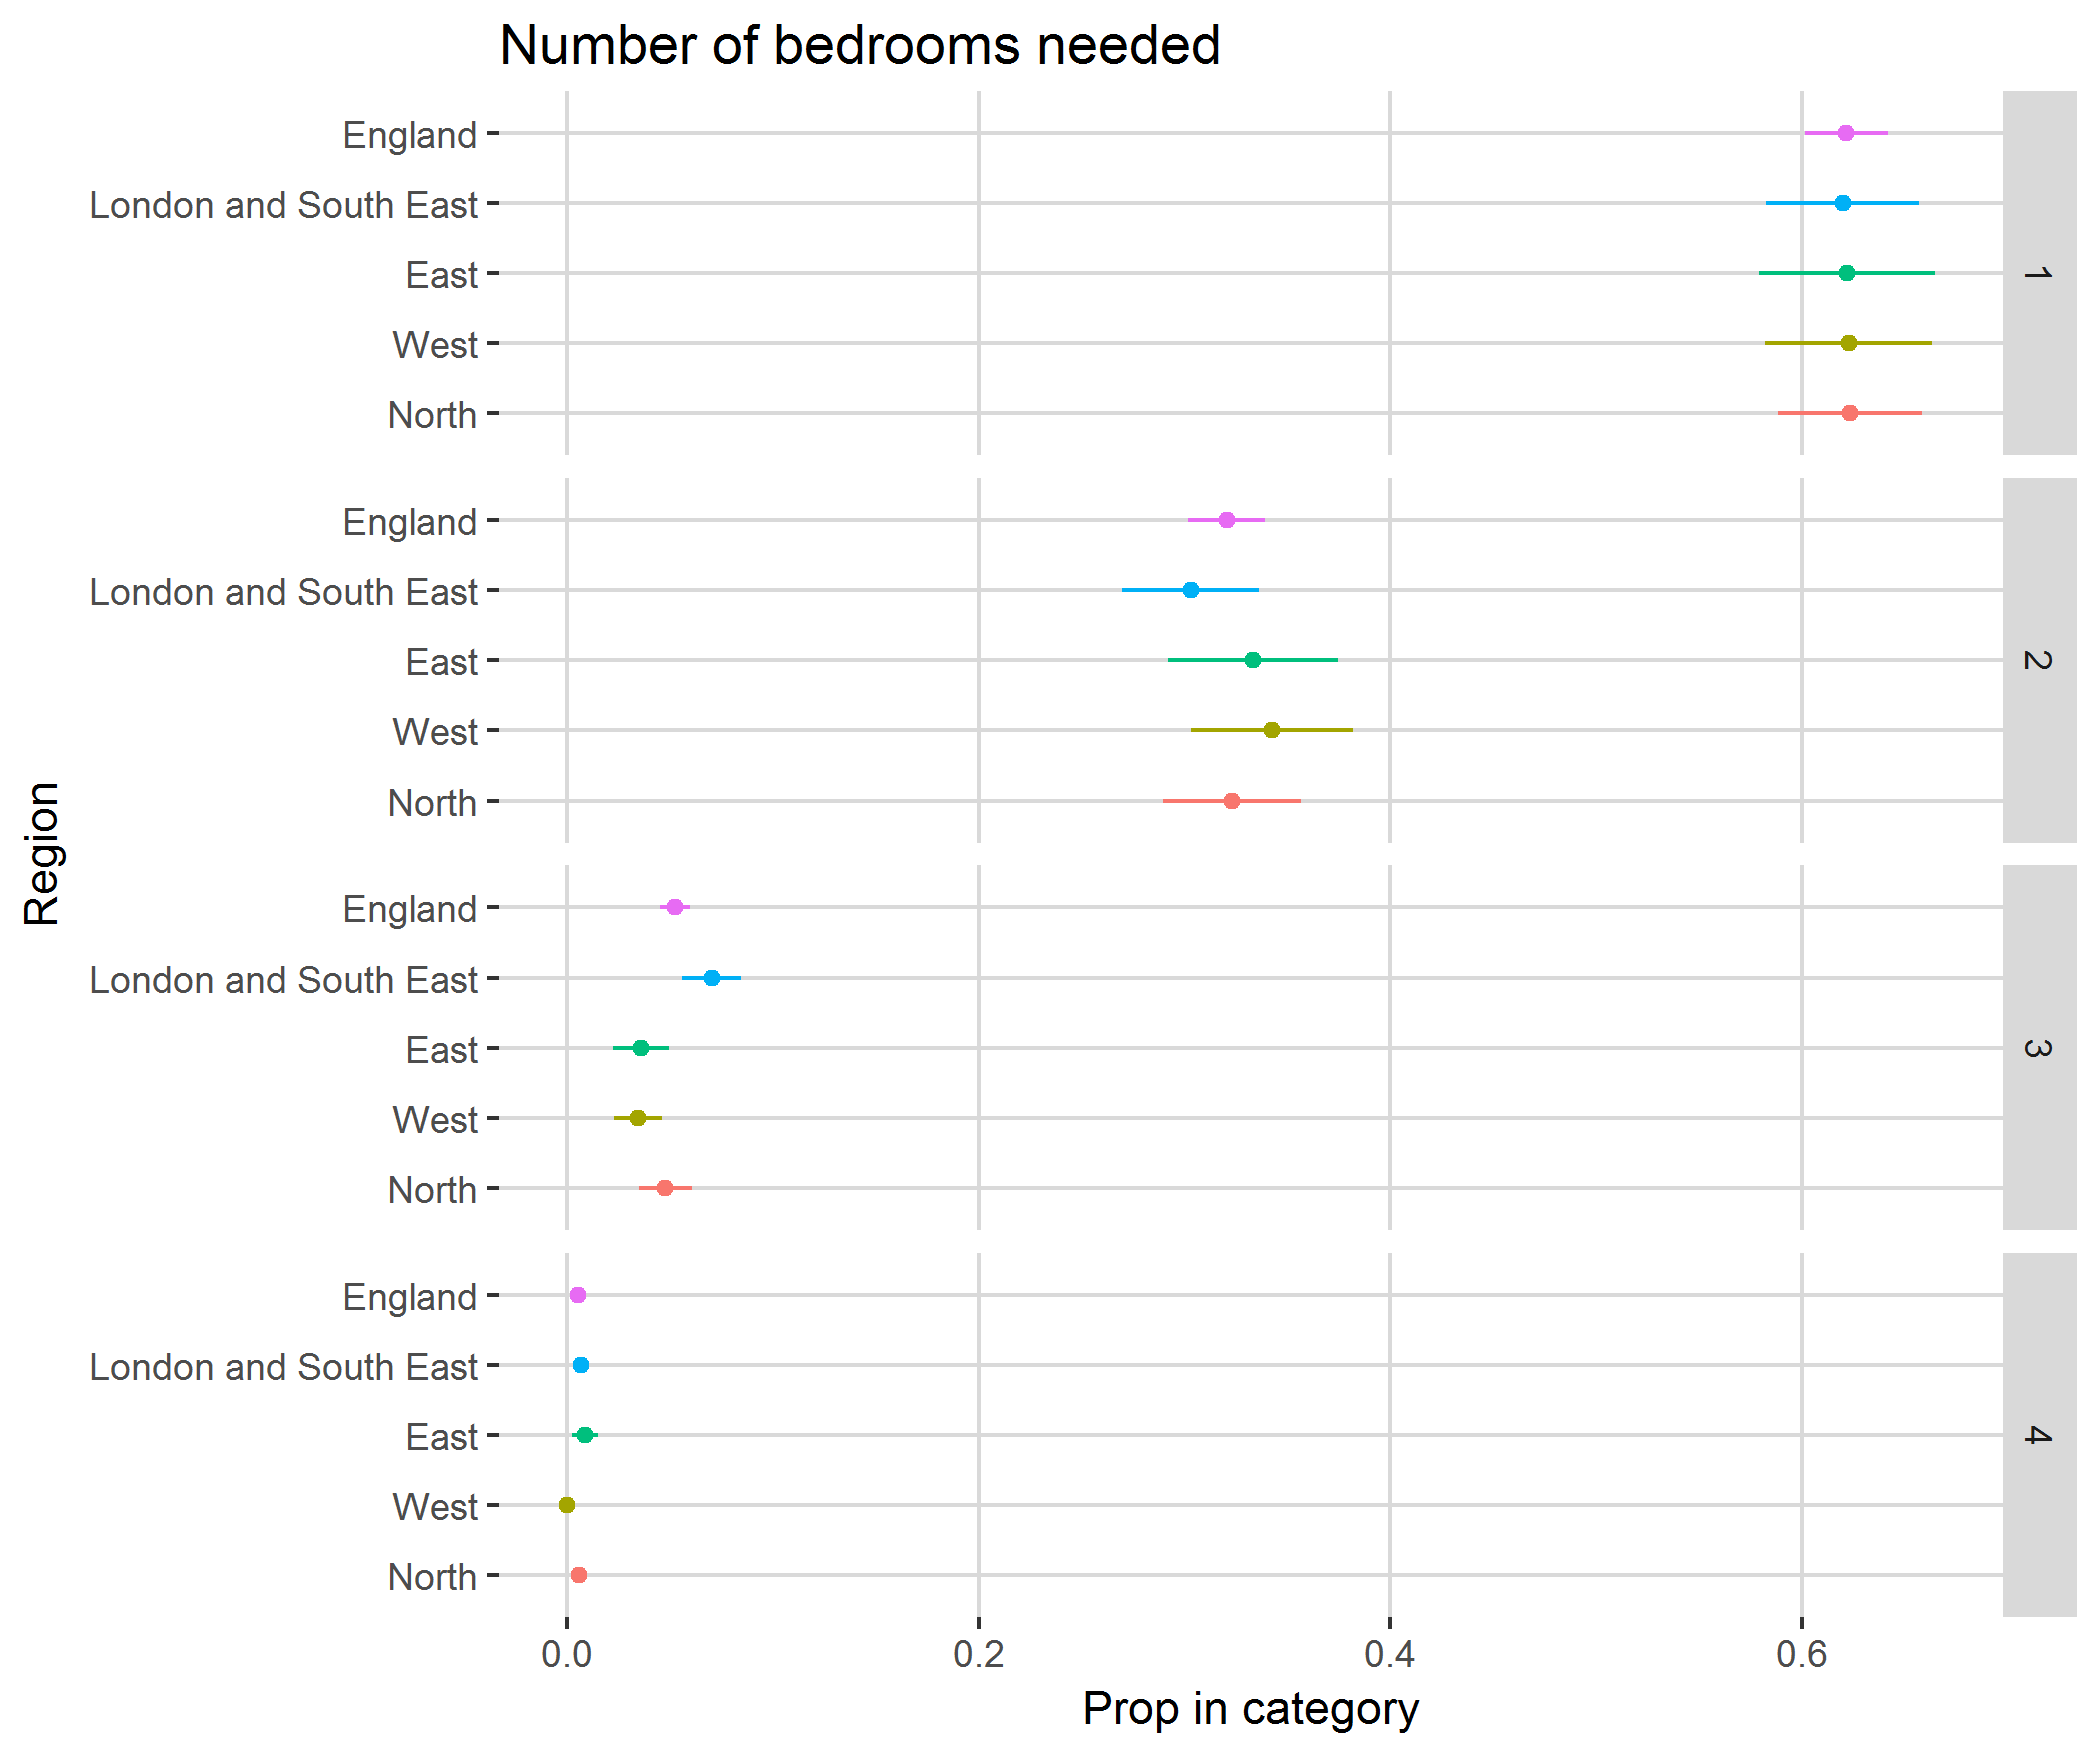

Source data for this figure (header and first rows):
, region, category, svy_fun, SE
1, North, 1, 0.6234, 0.03506
2, North, 2, 0.3231, 0.03341
3, North, 3, 0.04774, 0.01279
4, North, 4, 0.005746, 0.004074
5, West, 1, 0.6228, 0.04072
6, West, 2, 0.3427, 0.03927
7, West, 3, 0.03448, 0.01158
8, West, 4, 0, 0
9, East, 1, 0.6219, 0.04276
10, East, 2, 0.3333, 0.04135
11, East, 3, 0.03599, 0.01374
12, East, 4, 0.008847, 0.006256
13, London and South East, 1, 0.62, 0.03723
14, London and South East, 2, 0.303, 0.03316
15, London and South East, 3, 0.07032, 0.01444
16, London and South East, 4, 0.006741, 0.004011
17, England, 1, 0.6217, 0.02017
18, England, 2, 0.3205, 0.01876
19, England, 3, 0.05239, 0.007237
20, England, 4, 0.005468, 0.002122
